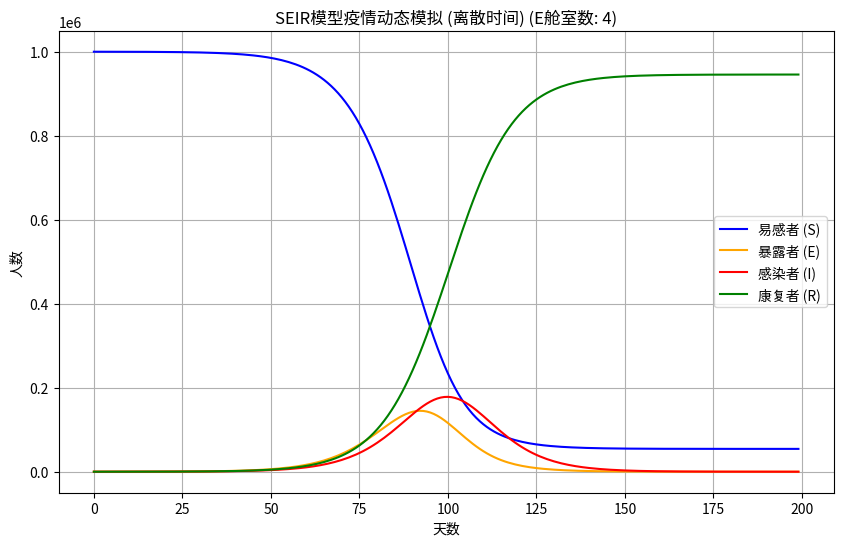
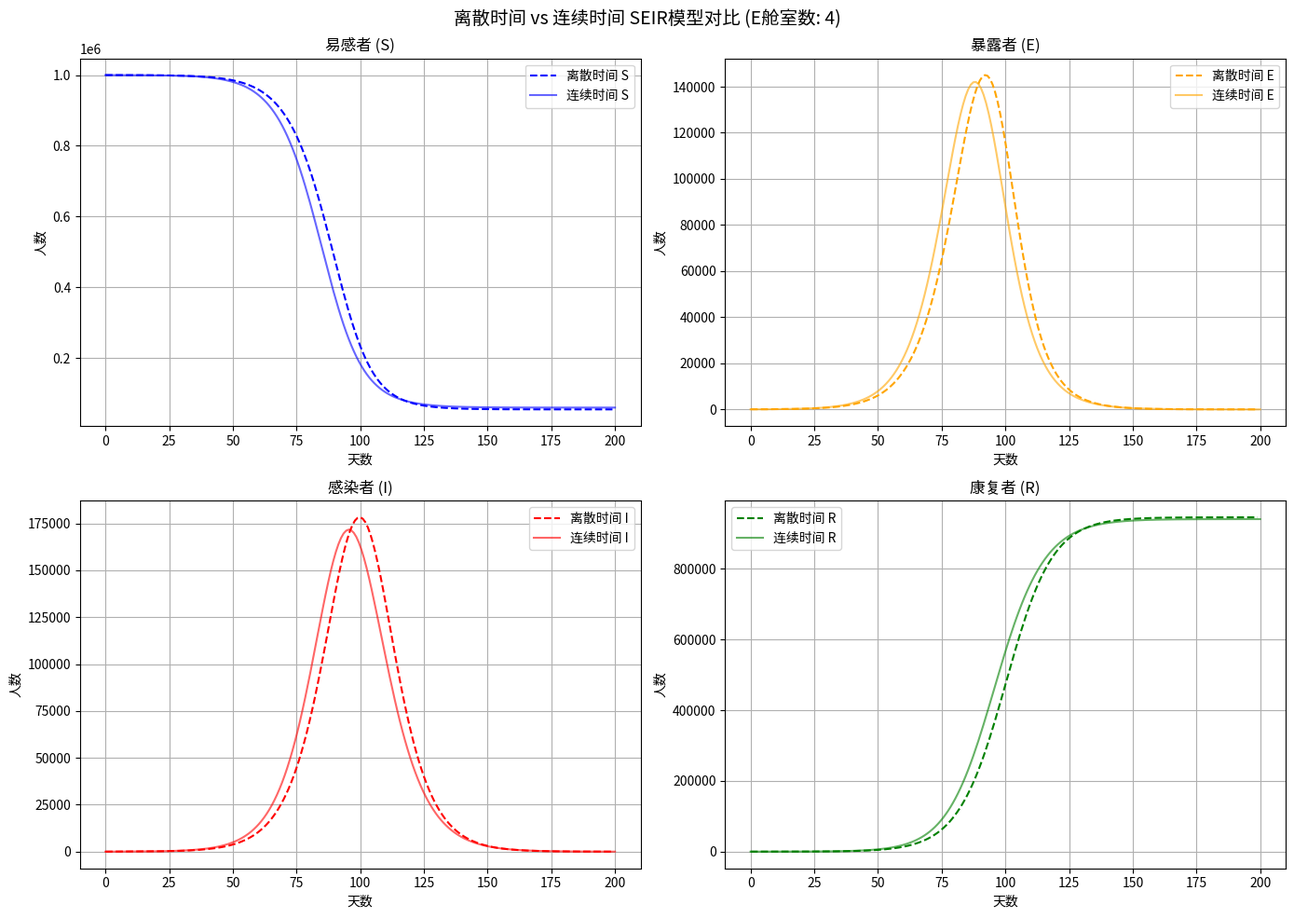

The matplotlib source for these figures, in order:
import numpy as np
import matplotlib.pyplot as plt

def seir_discrete_gamma(R0, sigma, gamma, N, I0, E0, days, n_E=4):
    beta = R0 * gamma
    
    S = np.zeros(days)
    E = np.zeros((days, n_E))
    I = np.zeros(days)
    R = np.zeros(days)
    
    S[0] = N - I0 - E0
    I[0] = I0
    R[0] = 0
    
    E_per_compartment = E0 // n_E
    remaining = E0 % n_E
    for i in range(n_E):
        E[0, i] = E_per_compartment
    for i in range(remaining):
        E[0, i] += 1
    
    transition_rate = n_E * sigma
    
    for t in range(days - 1):
        new_infections = beta * S[t] * I[t] / N
        
        E_transitions = transition_rate * E[t, :]
        
        S[t+1] = S[t] - new_infections
        
        E[t+1, 0] = E[t, 0] + new_infections - E_transitions[0]
        
        for i in range(1, n_E):
            E[t+1, i] = E[t, i] + E_transitions[i-1] - E_transitions[i]
        
        I[t+1] = I[t] + E_transitions[-1] - gamma * I[t]
        
        R[t+1] = R[t] + gamma * I[t]
    
    E_total = np.sum(E, axis=1)
    
    return np.arange(days), S, E_total, I, R, E

def seir_continuous_correct(y, t, N, beta, sigma, gamma, n_E):
    S = y[0]
    E = y[1:1+n_E]
    I = y[1+n_E]
    R = y[2+n_E]
    
    dSdt = -beta * S * I / N
    
    rate_per_stage = n_E * sigma
    
    dEdt = np.zeros(n_E)
    dEdt[0] = beta * S * I / N - rate_per_stage * E[0]
    for i in range(1, n_E):
        dEdt[i] = rate_per_stage * E[i-1] - rate_per_stage * E[i]
    
    dIdt = rate_per_stage * E[-1] - gamma * I
    dRdt = gamma * I
    
    return [dSdt] + list(dEdt) + [dIdt, dRdt]

def simulate_seir_continuous(R0, sigma, gamma, N, I0, E0, days, n_E=4):
    from scipy.integrate import odeint
    
    beta = R0 * gamma
    R0_val = 0
    
    E_per_compartment = E0 // n_E
    E0_array = [E_per_compartment] * n_E
    remaining = E0 % n_E
    for i in range(remaining):
        E0_array[i] += 1
    
    S0 = N - I0 - E0
    y0 = [S0] + E0_array + [I0, R0_val]
    
    t = np.linspace(0, days, days)
    solution = odeint(seir_continuous_correct, y0, t, args=(N, beta, sigma, gamma, n_E))
    
    S = solution[:, 0]
    E_total = np.sum(solution[:, 1:1+n_E], axis=1)
    I = solution[:, 1+n_E]
    R = solution[:, 2+n_E]
    
    return t, S, E_total, I, R, solution[:, 1:1+n_E]

def plot_comparison(t_disc, S_disc, E_disc, I_disc, R_disc, t_cont, S_cont, E_cont, I_cont, R_cont, n_E):
    fig, axes = plt.subplots(2, 2, figsize=(14, 10))
    
    ax = axes[0, 0]
    ax.plot(t_disc, S_disc, label='离散时间 S', linestyle='--', color='blue')
    ax.plot(t_cont, S_cont, label='连续时间 S', color='blue', alpha=0.6)
    ax.set_xlabel('天数')
    ax.set_ylabel('人数')
    ax.set_title('易感者 (S)')
    ax.legend()
    ax.grid(True)
    
    ax = axes[0, 1]
    ax.plot(t_disc, E_disc, label='离散时间 E', linestyle='--', color='orange')
    ax.plot(t_cont, E_cont, label='连续时间 E', color='orange', alpha=0.6)
    ax.set_xlabel('天数')
    ax.set_ylabel('人数')
    ax.set_title('暴露者 (E)')
    ax.legend()
    ax.grid(True)
    
    ax = axes[1, 0]
    ax.plot(t_disc, I_disc, label='离散时间 I', linestyle='--', color='red')
    ax.plot(t_cont, I_cont, label='连续时间 I', color='red', alpha=0.6)
    ax.set_xlabel('天数')
    ax.set_ylabel('人数')
    ax.set_title('感染者 (I)')
    ax.legend()
    ax.grid(True)
    
    ax = axes[1, 1]
    ax.plot(t_disc, R_disc, label='离散时间 R', linestyle='--', color='green')
    ax.plot(t_cont, R_cont, label='连续时间 R', color='green', alpha=0.6)
    ax.set_xlabel('天数')
    ax.set_ylabel('人数')
    ax.set_title('康复者 (R)')
    ax.legend()
    ax.grid(True)
    
    plt.suptitle(f'离散时间 vs 连续时间 SEIR模型对比 (E舱室数: {n_E})', fontsize=14)
    plt.tight_layout()
    plt.show()

def plot_results(t, S, E, I, R, n_E=None, title_suffix=''):
    plt.figure(figsize=(10, 6))
    plt.plot(t, S, label='易感者 (S)', color='blue')
    plt.plot(t, E, label='暴露者 (E)', color='orange')
    plt.plot(t, I, label='感染者 (I)', color='red')
    plt.plot(t, R, label='康复者 (R)', color='green')
    plt.xlabel('天数')
    plt.ylabel('人数')
    if n_E:
        plt.title(f'SEIR模型疫情动态模拟 {title_suffix}(E舱室数: {n_E})')
    else:
        plt.title(f'SEIR模型疫情动态模拟 {title_suffix}')
    plt.legend()
    plt.grid(True)
    plt.show()

def analyze_latent_distribution(sigma, n_E_values):
    print("=== 潜伏期分布分析 ===")
    print(f"sigma = {sigma:.4f} (1/平均潜伏期)")
    print(f"理论平均潜伏期: {1/sigma:.2f} 天")
    print()
    
    for n_E in n_E_values:
        mean = 1 / sigma
        var = 1 / (n_E * sigma**2)
        cv = np.sqrt(var) / mean
        
        print(f"n_E = {n_E}:")
        print(f"  均值: {mean:.2f} 天")
        print(f"  方差: {var:.2f} 天²")
        print(f"  标准差: {np.sqrt(var):.2f} 天")
        print(f"  变异系数: {cv:.3f}")
        print(f"  分布: Gamma(k={n_E}, θ={1/(n_E*sigma):.4f})")
        print()

if __name__ == "__main__":
    R0 = 3.0
    sigma = 1/5.2
    gamma = 1/7
    N = 1000000
    I0 = 10
    E0 = 50
    days = 200
    n_E = 4
    
    analyze_latent_distribution(sigma, [1, 2, 4, 8, 16])
    
    print(f"=== Gamma分布 SEIR 模型 (离散时间) ===")
    print(f"基本再生数 R0 = {R0}")
    print(f"平均潜伏期 = {1/sigma:.1f} 天")
    print(f"E舱室数量 n_E = {n_E}")
    print(f"潜伏期分布: Gamma(k={n_E}, θ={1/(n_E*sigma):.4f})")
    print(f"  - 均值: {1/sigma:.1f} 天")
    print(f"  - 方差: {1/(n_E*sigma**2):.2f} 天²")
    print(f"  - 变异系数: {1/np.sqrt(n_E):.3f}")
    print(f"总人口 N = {N}")
    print(f"初始感染人数 I0 = {I0}")
    print(f"初始暴露人数 E0 = {E0}")
    print(f"\n模拟天数: {days}天")
    
    t_disc, S_disc, E_disc, I_disc, R_disc, E_compartments_disc = seir_discrete_gamma(
        R0, sigma, gamma, N, I0, E0, days, n_E
    )
    
    t_cont, S_cont, E_cont, I_cont, R_cont, E_compartments_cont = simulate_seir_continuous(
        R0, sigma, gamma, N, I0, E0, days, n_E
    )
    
    print(f"\n=== 离散时间模型结果 ===")
    peak_day_disc = np.argmax(I_disc)
    peak_infected_disc = int(np.max(I_disc))
    print(f"  感染峰值出现在第 {peak_day_disc} 天")
    print(f"  峰值感染人数: {peak_infected_disc} 人")
    print(f"  最终感染率: {((N - S_disc[-1])/N)*100:.2f}%")
    
    print(f"\n=== 连续时间模型结果 ===")
    peak_day_cont = np.argmax(I_cont)
    peak_infected_cont = int(np.max(I_cont))
    print(f"  感染峰值出现在第 {peak_day_cont} 天")
    print(f"  峰值感染人数: {peak_infected_cont} 人")
    print(f"  最终感染率: {((N - S_cont[-1])/N)*100:.2f}%")
    
    plot_results(t_disc, S_disc, E_disc, I_disc, R_disc, n_E, title_suffix='(离散时间) ')
    plot_comparison(t_disc, S_disc, E_disc, I_disc, R_disc, 
                   t_cont, S_cont, E_cont, I_cont, R_cont, n_E)
